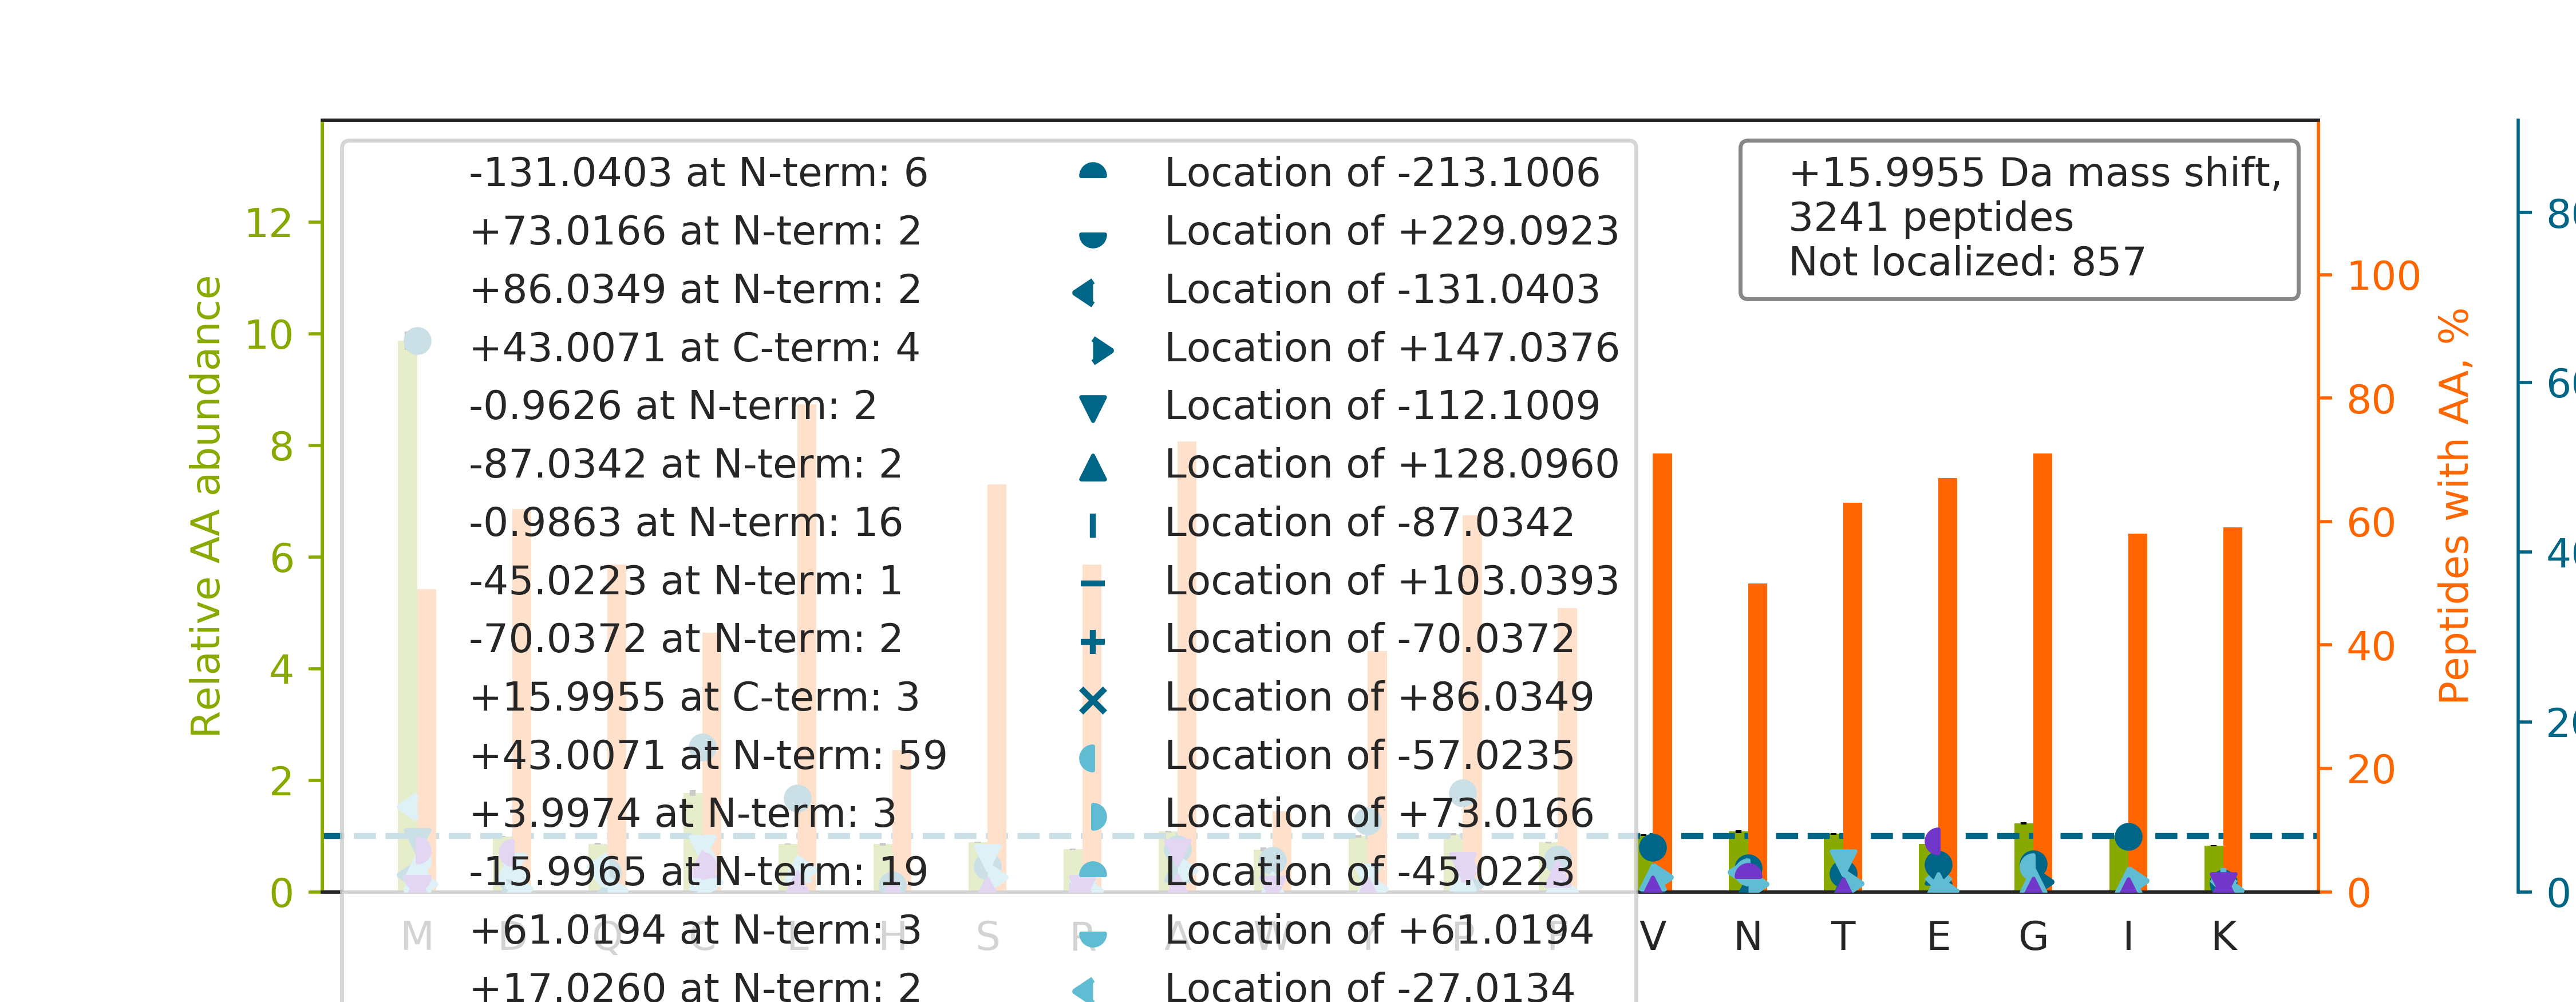

Values plotted in this chart, from the file beside it:
top isoform	localization score	spectrum
NMDPLNDNVTSLLNASSDKFVADLWK		85CPTAC_COprospective_W_VU_20160630_11CO…
ILVNQLSVDDVNVLTCA[+16]TGTLSNLTCNNSK	0.4381	86CPTAC_COprospective_W_VU_20160628_11CO…
KVADALTNAVAHVDDM[+16]PNALSALSDLHAHK	0.02766	87CPTAC_COprospective_W_VU_20160701_09CO…
N[+43]M[-27]GGPYGGGNYGPGGSGGSGGYGGR	0.8893	88CPTAC_COprospective_W_VU_20160705_11CO…
SHCIAEVEN[+16]DEMPADLPSLAADFVESK	0.06621	53CPTAC_COprospective_W_VU_20160226_11CO…
YGPP[+32]C[-16]PSCPAPEFLGGPSVFLFPPKPK	0.005463	52CPTAC_COprospective_W_VU_20160223_11CO…
NAFAC[+16]FDEEATGTIQEDYLR	0.6768	88CPTAC_COprospective_W_VU_20160705_11CO…
GFSGLQGPPGPP[+16]GSPGEQGPSGASGPAGPR	0.9548	54CPTAC_COprospective_W_VU_20160226_01CO…
GSPG[+16]AQGPPGAPGPLGIAGITGAR	0.8908	74CPTAC_COprospective_W_VU_20160912_11CO…
GSPGADGPAGAPGTPGPQGIAGQR		61CPTAC_COprospective_W_VU_20160707_11CO…
TCVDVNECDLNPNICLSGTCENTK		52CPTAC_COprospective_W_VU_20160223_11CO…
FGSYCPTTCGIADFLSTYQTK		74CPTAC_COprospective_W_VU_20160912_11CO…
YGAAVPGVLGGLGALGGVGIPGGVV[+16]GAGPAAAAAA…	0.4505	54CPTAC_COprospective_W_VU_20160226_01CO…
ALGALVDS[+16]CAPGLCPDWDSWDASKPVTNAR	0.383	48CPTAC_COprospective_W_VU_20151209_15CO…
GGHFCGATLIAPN[-1]FVM[+17]SAAHCVANVNVR	0.1042	25CPTAC_COprospective_W_VU_20160726_05CO…
EVTKEVVTSEDGSDCPEA[-87]M[+103]DLGTLSGIGT…	0.01975	88CPTAC_COprospective_W_VU_20160705_11CO…
TTGIVM[+16]DSGDGVTHTVPIYEGYALPHAILR	0.9552	35CPTAC_COprospective_W_VU_20150901_16CO…
VIHDNFGIVEGLM[+16]TTVHAITATQK	1	87CPTAC_COprospective_W_VU_20160701_09CO…
LVRPEVDV[+32]MC[-16]TAFHDNEETFLKK	0.02795	25CPTAC_COprospective_W_VU_20160726_05CO…
SCRPNDVTC[+16]VFDPVHTISHTVISLPTFR	0.9384	88CPTAC_COprospective_W_VU_20160705_11CO…
M[+16]IATDPDDTHAYNVADFESLSR	0.9353	87CPTAC_COprospective_W_VU_20160701_09CO…
MVAAATNNLCEAANAAVQGHASQEK		88CPTAC_COprospective_W_VU_20160705_11CO…
EGILNDDIYC[+16]PPETAVLLASYAVQSK	0.2181	87CPTAC_COprospective_W_VU_20160701_09CO…
CPGGDTCVCSTVAEFSR		43CPTAC_COprospective_W_VU_20151130_01CO…
AIPDL[+16]TAPVAAVQAAVSNLVR	0.6842	49CPTAC_COprospective_W_VU_20151222_11CO…
DLLPSDMAVALLEAQAGTGHIIDPATSAR		88CPTAC_COprospective_W_VU_20160705_11CO…
SLQWM[+16]AGGTFTGEALQYTR	0.5645	94CPTAC_COprospective_W_VU_20160729_05CO…
AGAAPYV[+16]QAFDSLLAGPVAEYLK	0.5541	49CPTAC_COprospective_W_VU_20151222_11CO…
TPGAVNACHLSC[+12]SA[+4]LLQDNIADAVACAK	0.1525	01CPTAC_COprospective_W_VU_20150901_01CO…
MVVNEGSDGGQSVYHVHLHVLGGR		22CPTAC_COprospective_W_VU_20150202_05CO…
QNCELFEQLGEYKFQNALLVR		43CPTAC_COprospective_W_VU_20151130_01CO…
ANQAIQMACQSLGEPGCTQAQVLSAATIVAK		50CPTAC_COprospective_W_VU_20151222_05CO…
ALEQQVEEM[-112]RTQLE[+128]ELEDELQATEDAK	0.6743	82CPTAC_COprospective_W_VU_20160520_11CO…
QAGVC[+73]FG[-57]DSGSPLVCNGLIHGIASFVR	0.8121	28CPTAC_COprospective_W_VU_20150810_05CO…
HQSACKDSDWPF[+16]CSDEDWNYK	0.8712	88CPTAC_COprospective_W_VU_20160705_11CO…
NLVW[+16]NAGALHYSDEVEIIQGLTR	0.02164	34CPTAC_COprospective_W_VU_20150824_11CO…
KAPDAGGCLHADPDLGV[+16]LCPTGCQLQEALLQQERP…	0.8798	90CPTAC_COprospective_W_VU_20160728_11CO…
FQSSAVMALQEACEAYLVGLFEDTNLCAIHAK		26CPTAC_COprospective_W_VU_20150810_05CO…
GGLGGGYGGASGMGGITAVTVNQSLLSPLVLEVDPNIQAV…		27CPTAC_COprospective_W_VU_20150810_22CO…
HGNRGETGPSGP[+16]VGPAGAVGPR	0.1435	86CPTAC_COprospective_W_VU_20160628_11CO…
GLTGPIGPP[+16]GPAGAPGDKGESGPSGPAGPTGAR	0.959	53CPTAC_COprospective_W_VU_20160226_11CO…
YKVEYP[+147]IM[-131]YSTDPENGHIFNCIQR	0.09721	44CPTAC_COprospective_W_VU_20151202_20CO…
GPEAGYVATPIAMVQAAM[+16]TLLSDASHLPK	0.3568	30CPTAC_COprospective_W_VU_20150810_20CO…
LAPI[+16]TSDPTEATAVGAVEASFK	0.5211	70CPTAC_COprospective_W_VU_20160421_11CO…
MSVQPTVSLGGFEITPPVVLR		85CPTAC_COprospective_W_VU_20160630_11CO…
V[+128]SQM[-112]AQYFEPLTLAAVGAASK	0.00119	33CPTAC_COprospective_W_VU_20150818_11CO…
GFNC[+16]ESKPEAEETCFDKYTGNTYR	0.6816	88CPTAC_COprospective_W_VU_20160705_11CO…
AIM[+16]TYVSSFYHAFSGAQK	0.7987	35CPTAC_COprospective_W_VU_20150901_16CO…
EEFASTCPDDEEIELAYEQVAK		88CPTAC_COprospective_W_VU_20160705_11CO…
KEEHLSIEDFTQAF[+16]GMTPAAFSALPR	0.01758	32CPTAC_COprospective_W_VU_20150818_20CO…
AAVAASGLNTMLEGNGQYTLLAPTNEAFEK		50CPTAC_COprospective_W_VU_20151222_05CO…
GFEVVYM[+16]TEPIDEYCVQQLK	0.836	87CPTAC_COprospective_W_VU_20160701_09CO…
QTDSLVM[+16]VNFYNNYISCTNK	0.9921	35CPTAC_COprospective_W_VU_20150901_16CO…
GFEVVY[-16]M[+32]TEPIDEYCVQQLKEFDGK	0.8349	87CPTAC_COprospective_W_VU_20160701_09CO…
NPSSAGSW[+32]NS[-16]GSSGPGSTGNR	0.8342	88CPTAC_COprospective_W_VU_20160705_11CO…
CCVEC[+16]PPCPAPPVAGPSVFLFPPKPK	0.007913	85CPTAC_COprospective_W_VU_20160630_11CO…
ISVM[+16]GGEQAANVLATITK	0.758	32CPTAC_COprospective_W_VU_20150818_20CO…
TGPP[+16]GPGGVVGPQGPTGETGPIGER	1	63CPTAC_COprospective_W_VU_20160316_11CO…
VCGL[+16]CGNFDDNAINDFATR	0.7142	43CPTAC_COprospective_W_VU_20151130_01CO…
CGVM[+16]ASSGLCQSVAASCAR	0.8192	86CPTAC_COprospective_W_VU_20160628_11CO…
... 3,181 more rows
